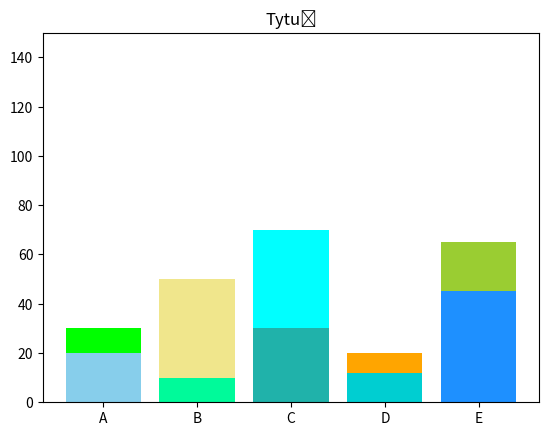

This figure's Python source:
import numpy as np
import pandas as pd
import matplotlib.pyplot as plt
from matplotlib import cm
from matplotlib.ticker import LinearLocator, FormatStrFormatter
from mpl_toolkits.mplot3d.axes3d import get_test_data
import seaborn as sns

wartosci1 = [20, 10, 30, 12, 45]
wartosci2 = [10, 40, 40, 8, 20]
nazwy = ['A', 'B', 'C', 'D', 'E']
colors1 = ['skyblue', 'mediumspringgreen', 'lightseagreen', 'darkturquoise', 'dodgerblue']
colors2 = ['lime', 'khaki', 'cyan', 'orange', 'yellowgreen']
plt.bar(nazwy, wartosci1, color=colors1)
plt.bar(nazwy, wartosci2, color=colors2, bottom=wartosci1)
plt.yticks([0, 20, 40, 60, 80, 100, 120, 140])
plt.ylim(0, 150)
plt.title('Tytuł')

plt.savefig('obraz29.png')
plt.show()
